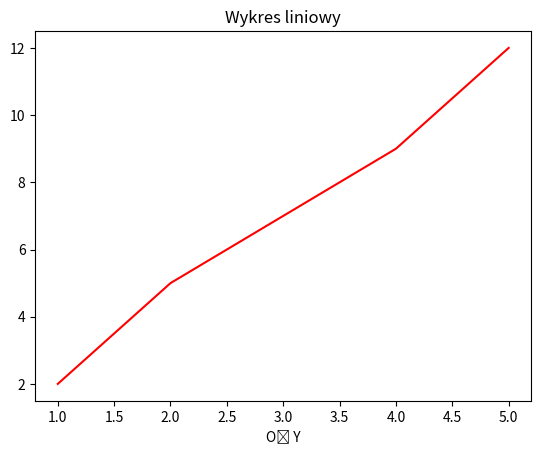

The script that saved this image:
import matplotlib.pyplot as plt

x = [1, 2, 3, 4, 5]
y = [2, 5, 7, 9, 12]

plt.plot(x, y, color="red")
plt.title("Wykres liniowy")
plt.xlabel("Oś X")
plt.xlabel("Oś Y")

plt.savefig('wykres.png')
plt.savefig('wykres.pdf')
plt.show()
